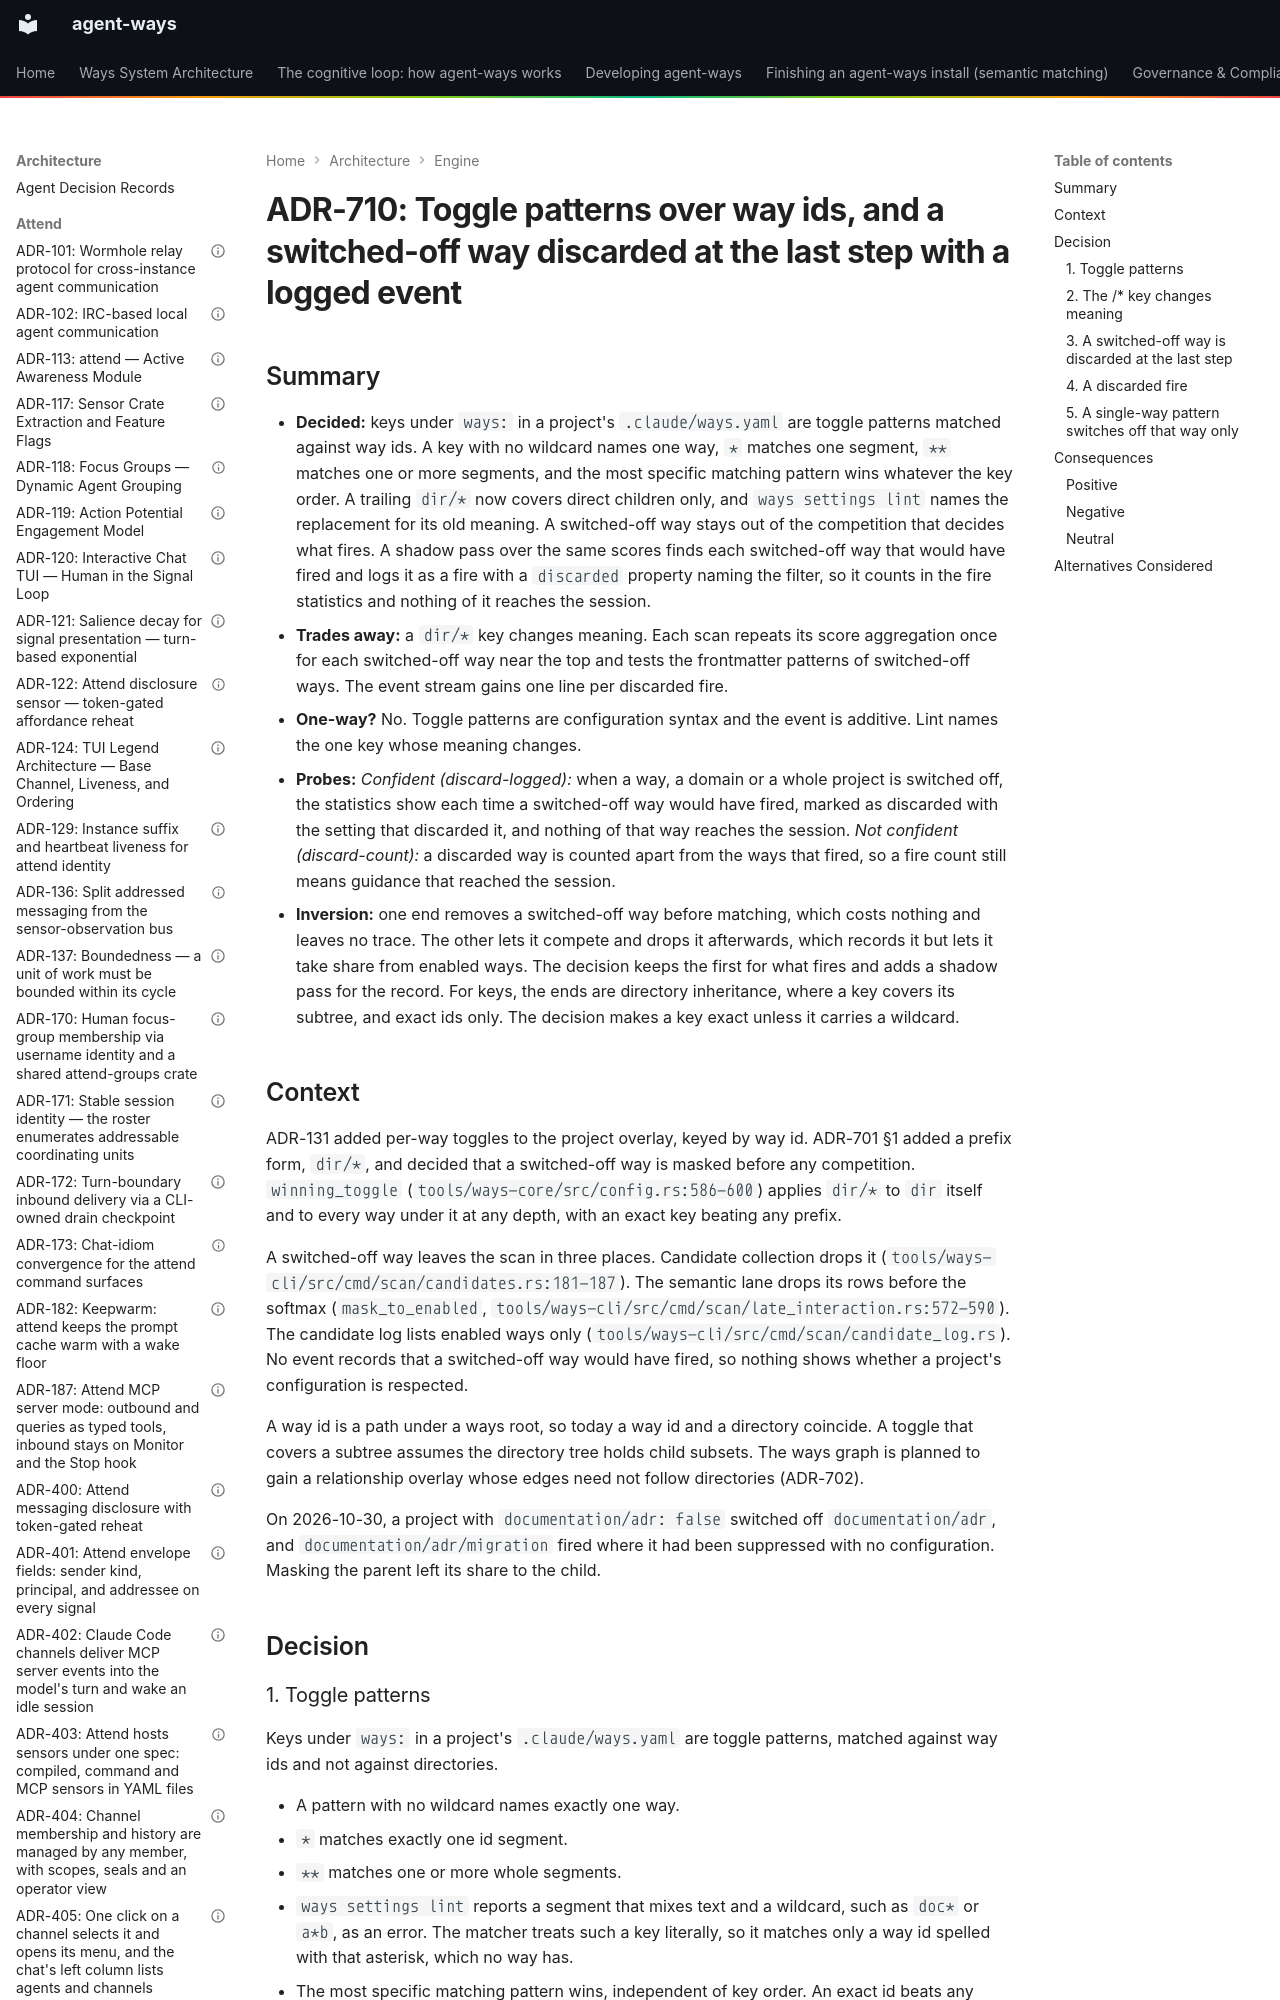

repository: aaronsb/agent-ways · page: architecture/engine/ADR-710-toggle-patterns-over-way-ids-and-a-switched-off-way-discarded-at-the-last-step-with-a-logged-event/index.html · generator: mkdocs

---
contract: adr/v1
kind: decision
verb: change
capability: [config, matching]
basis:
  - operator: aaronsb
    level: directed
    said: "I think that a way that actually matched up and fired should be recorded in our statistics, but if that branch of a way, or a sensor, or a macro etc is disabled, we discard the actual injection or action event at the last possible step. this means that we're still logging the event selection result, but the additional property is that it was discarded due to a project scope configuration \"filter\""
    via: session 2026-10-30
  - operator: aaronsb
    level: guided
    said: "otherwise if we've not got the discard system correct, then none of these project scope or activated/deactivated ways actually respect the ways configuration"
    via: session 2026-10-30
  - operator: aaronsb
    level: directed
    said: "I think a bare toggle should only shut off that specific item. the reason is a little ambiguous. ideally, ways should be authored as a progressive disclosure. but realistically, it doesn't matter if they're authored progressively or not. there is a baked in assumption that a hierarchical file system should contain child subsets. the actual reality is that we are at some point planning to use a graph relationship overlay, and therefore, we can take both types of toggles"
    via: session 2026-10-30
  - operator: aaronsb
    level: directed
    said: "ok, so we won't call it a 'gitignore pattern', because it's not really gitignore"
    via: session 2026-10-30
  - evidence: "tools/ways-core/src/config.rs:586-600, winning_toggle: a key ending in /* switches off the way at the prefix itself and every way
